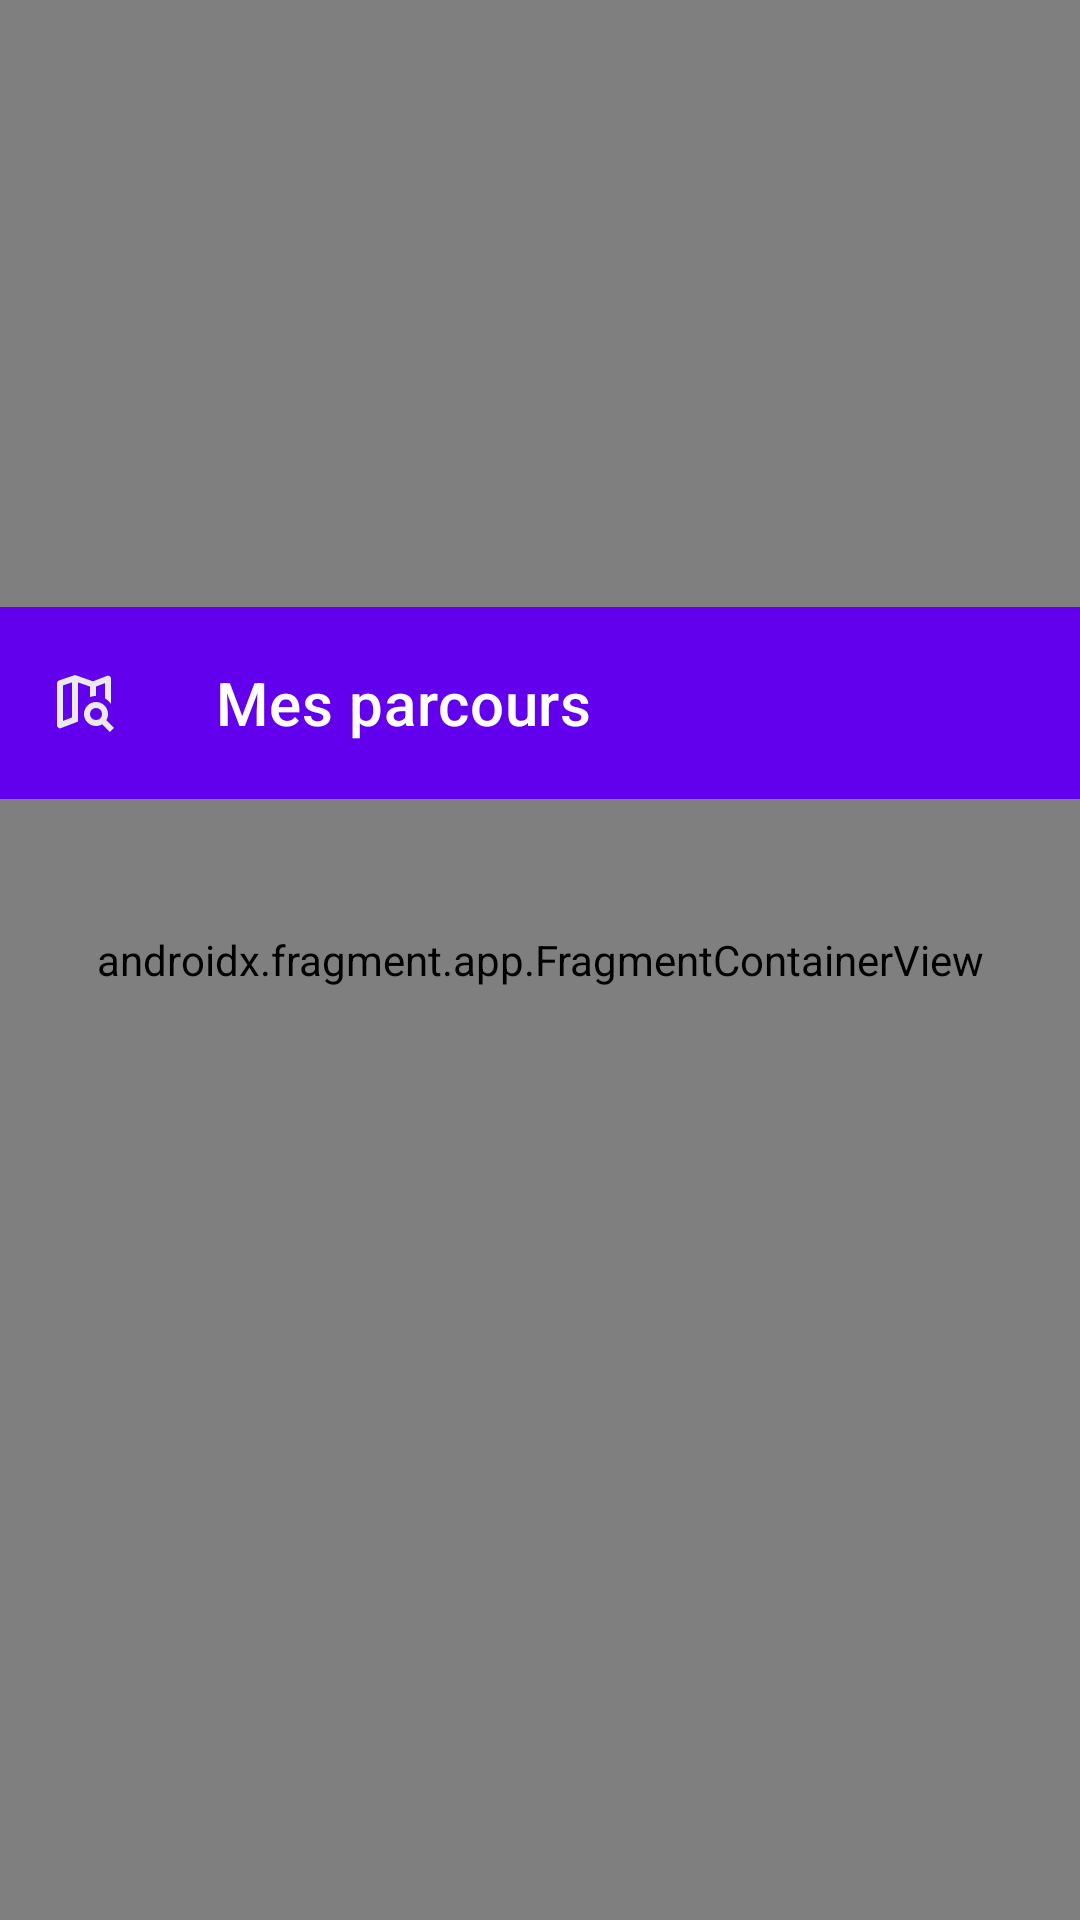

Reconstruct the res/layout file that produces this screen, plus the resources it refers to.
<!-- AndroidManifest.xml: application theme Theme.inf8405TF -->
<!-- res/layout/fragment_historique_parcours.xml -->
<?xml version="1.0" encoding="utf-8"?>
<androidx.coordinatorlayout.widget.CoordinatorLayout xmlns:android="http://schemas.android.com/apk/res/android"
    xmlns:app="http://schemas.android.com/apk/res-auto"
    xmlns:tools="http://schemas.android.com/tools"
    android:id="@+id/fragment_accueil"
    android:layout_width="match_parent"
    android:layout_height="match_parent"
    tools:context=".ui.fragment.HistoriqueParcoursFragment">

    <androidx.fragment.app.FragmentContainerView
        android:id="@+id/map_fragment_container"
        android:name="com.example.inf8405tf.ui.fragment.MapsFragment"
        android:layout_width="match_parent"
        android:layout_height="match_parent"
        app:layout_behavior="@string/appbar_scrolling_view_behavior" />

    <include layout="@layout/frame_layout_historique_parcours" />

</androidx.coordinatorlayout.widget.CoordinatorLayout>
<!-- res/layout/frame_layout_historique_parcours.xml (included above) -->
<?xml version="1.0" encoding="utf-8"?>
<FrameLayout xmlns:android="http://schemas.android.com/apk/res/android"
    xmlns:app="http://schemas.android.com/apk/res-auto"
    android:id="@+id/historique_parcours_bottom_sheet"
    android:layout_width="match_parent"
    android:layout_height="match_parent"
    android:background="@drawable/bottom_sheet_background"
    app:behavior_hideable="false"
    app:layout_behavior="com.google.android.material.bottomsheet.BottomSheetBehavior">

    <LinearLayout
        android:layout_width="match_parent"
        android:layout_height="wrap_content"
        android:orientation="vertical">

        <LinearLayout
            android:layout_width="match_parent"
            android:layout_height="64dp"
            android:background="@color/purple_500"
            android:gravity="center_vertical"
            android:orientation="horizontal"
            android:padding="16dp">

            <TextView
                android:layout_width="0dp"
                android:layout_height="wrap_content"
                android:layout_weight="1"
                android:drawablePadding="32dp"
                android:drawableStart="@drawable/ic_map_search_24dp"
                android:text="Mes parcours"
                android:textAppearance="?attr/textAppearanceHeadline6"
                android:textColor="?attr/colorOnPrimary" />

            <ImageView
                android:id="@+id/ic_explore_off"
                android:layout_width="wrap_content"
                android:layout_height="wrap_content"
                android:layout_marginEnd="8dp"
                android:src="@drawable/ic_explore_off_24dp"
                android:visibility="gone" />

            <ImageView
                android:layout_width="wrap_content"
                android:layout_height="wrap_content"
                android:src="@drawable/ic_drag_indicator_24dp" />
        </LinearLayout>

        <FrameLayout
            android:id="@+id/track_list_item_layout"
            android:layout_width="match_parent"
            android:layout_height="match_parent"
            android:padding="16dp">

            
            <androidx.recyclerview.widget.RecyclerView
                android:id="@+id/historique_parcours_recycler_view"
                android:layout_width="match_parent"
                android:layout_height="match_parent"
                android:visibility="visible" />

            
            <TextView
                android:id="@+id/empty_view"
                android:layout_width="wrap_content"
                android:layout_height="wrap_content"
                android:layout_gravity="center"
                android:gravity="center"
                android:text="Pas de parcours à afficher..."
                android:textColor="@android:color/darker_gray"
                android:visibility="gone" />
        </FrameLayout>

    </LinearLayout>
</FrameLayout>
<!-- resources referenced by this layout -->
<resources>
  <color name="purple_500">#FF6200EE</color>
  <!-- drawable ic_explore_off_24dp (drawable) -->
  <vector xmlns:android="http://schemas.android.com/apk/res/android"
      android:width="24dp"
      android:height="24dp"
      android:viewportWidth="960"
      android:viewportHeight="960">
    <path
        android:pathData="m660,300 l-55,191 -136,-136 191,-55ZM791,905l-91,-91q-49,32 -104.5,49T480,880q-83,0 -156,-31.5T197,763q-54,-54 -85.5,-127T80,480q0,-60 17,-115.5T146,260l-91,-91 57,-57 736,736 -57,57ZM814,700 L756,642q22,-38 33,-78.5t11,-83.5q0,-133 -93.5,-226.5T480,160q-43,0 -83.5,11T318,204l-58,-58q49,-32 104.5,-49T480,80q83,0 156,31.5T763,197q54,54 85.5,127T880,480q0,60 -17,115.5T814,700ZM537,423ZM423,537ZM480,800q43,0 83.5,-11t78.5,-33L491,605l-191,55 55,-191 -151,-151q-22,38 -33,78.5T160,480q0,133 93.5,226.5T480,800Z"
        android:fillColor="#e8eaed"/>
  </vector>
  <!-- drawable ic_map_search_24dp (drawable) -->
  <vector xmlns:android="http://schemas.android.com/apk/res/android"
      android:width="24dp"
      android:height="24dp"
      android:viewportWidth="960"
      android:viewportHeight="960">
    <path
        android:pathData="M640,400v-126,126ZM174,828q-20,8 -37,-4.5T120,790v-560q0,-13 7.5,-23t20.5,-15l212,-72 240,84 186,-72q20,-8 37,4.5t17,33.5v337q-15,-23 -35.5,-42T760,432v-204l-120,46v126q-21,0 -41,3.5T560,414v-140l-160,-56v523l-226,87ZM200,732 L320,686v-468l-120,40v474ZM640,720q34,0 56.5,-20t23.5,-60q1,-34 -22.5,-57T640,560q-34,0 -57,23t-23,57q0,34 23,57t57,23ZM640,800q-66,0 -113,-47t-47,-113q0,-66 47,-113t113,-47q66,0 113,47t47,113q0,23 -5.5,43.5T778,722l102,102 -56,56 -102,-102q-18,11 -38.5,16.5T640,800ZM320,218v468,-468Z"
        android:fillColor="#e8eaed"/>
  </vector>
  <style name="Theme.inf8405TF" parent="Theme.MaterialComponents.Light.NoActionBar">
          
          <item name="colorPrimary">@color/deep_orange_500</item>
          <item name="colorPrimaryVariant">@color/deep_orange_700</item>
          <item name="colorOnPrimary">@color/white</item>
          
          <item name="colorSecondary">@color/coral_200</item>
          <item name="colorSecondaryVariant">@color/coral_700</item>
          <item name="colorOnSecondary">@color/white</item>
          
          <item name="android:statusBarColor">?attr/colorPrimaryVariant</item>
      </style>
  <color name="deep_orange_500">#FF5722</color>
  <color name="deep_orange_700">#E64A19</color>
  <color name="white">#FFFFFFFF</color>
  <color name="coral_200">#FF7F50</color>
  <color name="coral_700">#FF6347</color>
</resources>
